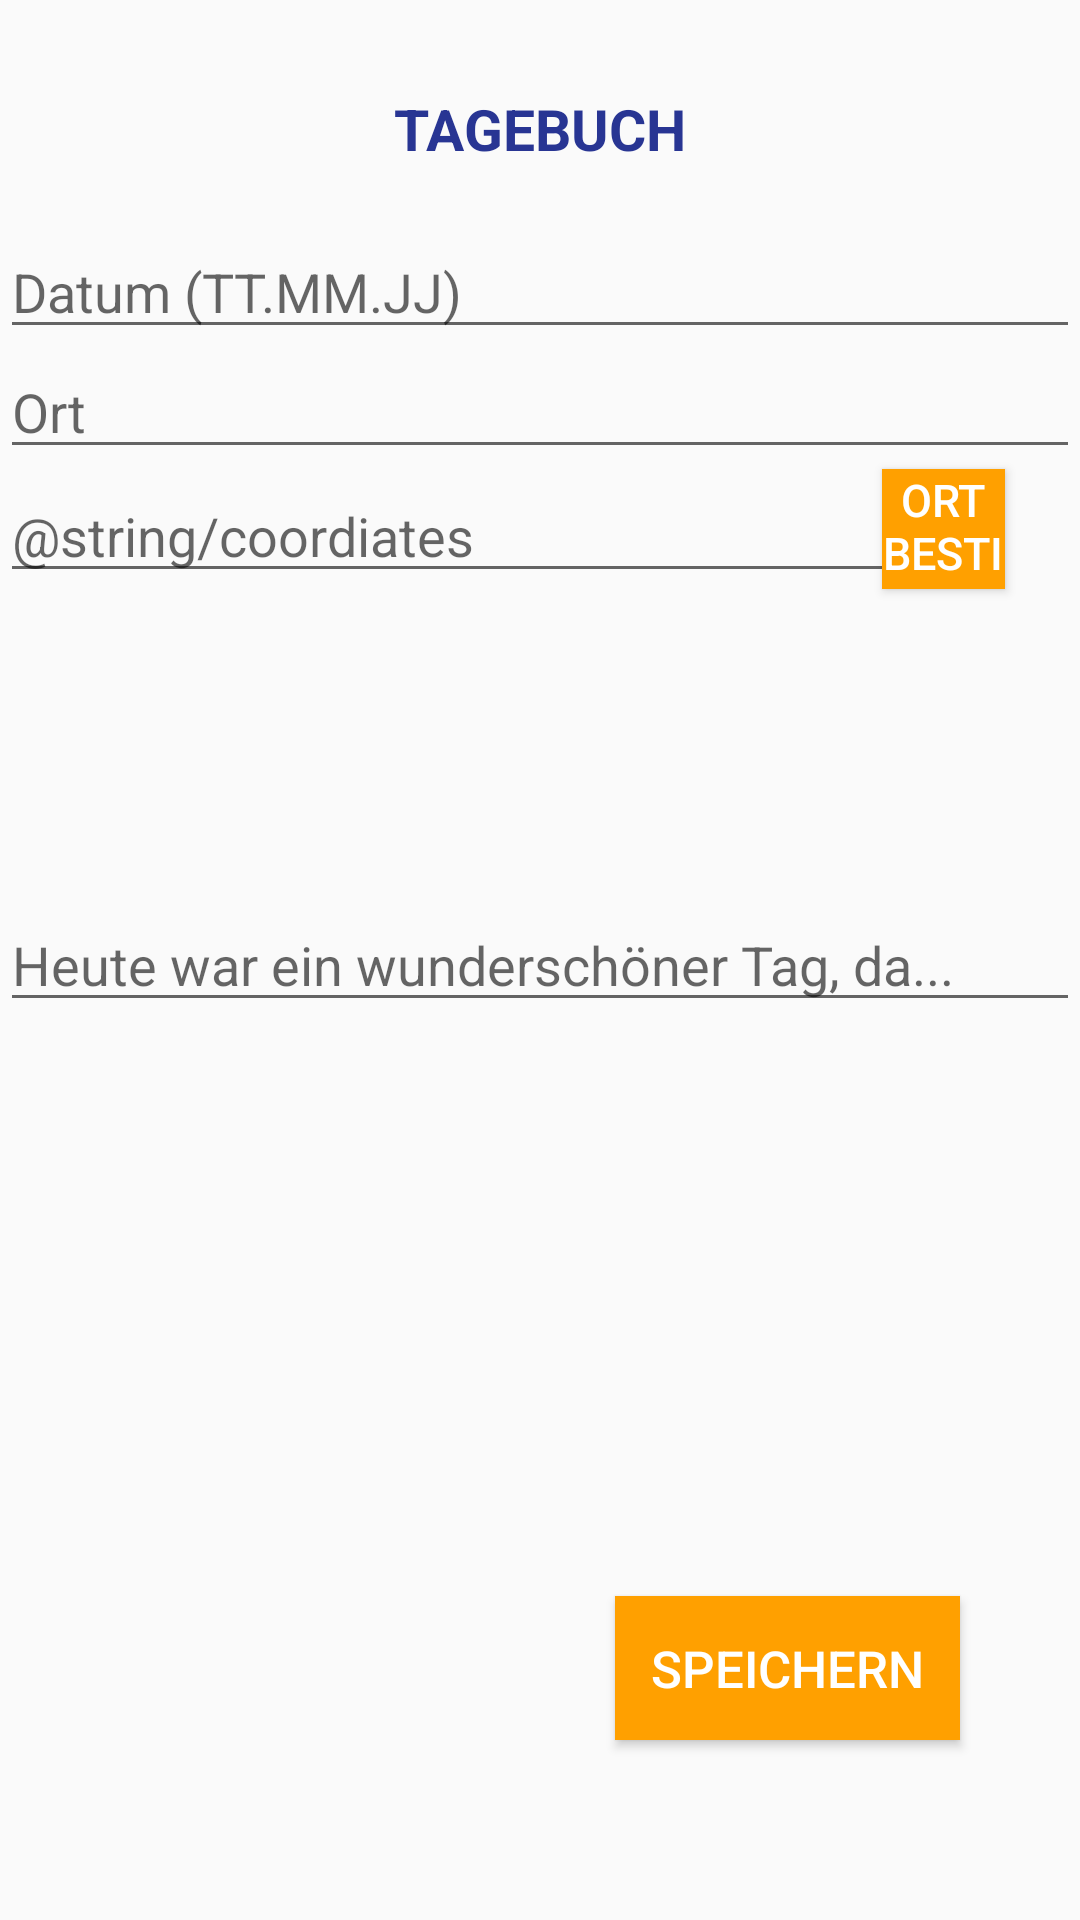

Produce the Android XML layout that renders to this screen, including the resource entries it uses.
<!-- AndroidManifest.xml: application theme AppTheme -->
<!-- res/layout/activity_diary.xml -->
<?xml version="1.0" encoding="utf-8"?>
<RelativeLayout xmlns:android="http://schemas.android.com/apk/res/android"
    android:layout_width="match_parent"
    android:layout_height="match_parent">

    <TextView
        android:id="@+id/diary"
        android:layout_width="wrap_content"
        android:layout_height="wrap_content"
        android:layout_alignParentTop="true"
        android:layout_centerHorizontal="true"
        android:layout_marginTop="30dp"
        android:text="@string/text_diary"
        android:textSize="19dp"
        android:textColor="#283593"
        android:textStyle="bold"/>


    <EditText
        android:id="@+id/edit_date_id"
        android:layout_width="match_parent"
        android:layout_height="wrap_content"
        android:layout_alignParentTop="true"
        android:layout_alignParentStart="true"
        android:layout_alignParentLeft="true"
        android:layout_marginTop="75dp"
        android:hint="@string/edit_date"
        android:inputType="date"/>

    <EditText
        android:id="@+id/edit_place_id"
        android:layout_width="match_parent"
        android:layout_height="wrap_content"
        android:layout_alignParentTop="true"
        android:layout_alignParentStart="true"
        android:layout_alignParentLeft="true"
        android:layout_marginTop="115dp"
        android:hint="@string/edit_place"
        android:inputType="text"/>

    <EditText
        android:id="@+id/edit_coordinates_id"
        android:layout_width="300dp"
        android:layout_height="wrap_content"
        android:layout_alignParentLeft="true"
        android:layout_alignParentStart="true"
        android:layout_below="@+id/edit_place_id"
        android:layout_centerVertical="true"
        android:hint="@string/coordiates"/>

    <EditText
        android:id="@+id/edit_entry_id"
        android:layout_width="match_parent"
        android:layout_height="wrap_content"
        android:layout_alignParentStart="true"
        android:layout_alignParentLeft="true"
        android:layout_centerVertical="true"
        android:hint="@string/edit_diary"
        android:inputType="textMultiLine" />


    
    <Button
        android:id="@+id/button_diary"
        android:layout_width="115dp"
        android:layout_height="wrap_content"
        android:layout_alignParentBottom="true"
        android:layout_alignParentEnd="true"
        android:layout_alignParentRight="true"
        android:layout_marginBottom="60dp"
        android:layout_marginEnd="40dp"
        android:layout_marginRight="40dp"
        android:background="#ffa000"
        android:text="@string/text_button_diary"
        android:textColor="@android:color/white"
        android:textSize="17dp" />

    <Button
        android:id="@+id/button_coordinates"
        android:layout_width="41dp"
        android:layout_height="40dp"
        android:layout_alignParentEnd="true"
        android:layout_alignParentRight="true"
        android:layout_alignTop="@+id/edit_coordinates_id"
        android:layout_marginEnd="25dp"
        android:layout_marginRight="25dp"
        android:background="#ffa000"
        android:text="@string/button_coordinates"
        android:textColor="@android:color/white"
        android:textSize="15dp" />




</RelativeLayout>
<!-- resources referenced by this layout -->
<resources>
  <string name="button_coordinates">Ort bestimmen</string>
  <string name="edit_date">Datum (TT.MM.JJ)</string>
  <string name="edit_diary">Heute war ein wunderschöner Tag, da...</string>
  <string name="edit_place">Ort</string>
  <string name="text_button_diary">SPEICHERN</string>
  <string name="text_diary">TAGEBUCH</string>
  <style name="AppTheme" parent="Theme.AppCompat.Light.DarkActionBar">
          
          <item name="colorPrimary">#ffc107</item>
          <item name="colorPrimaryDark">#ffa000</item>
          <item name="colorAccent">#283593</item>
      </style>
</resources>
